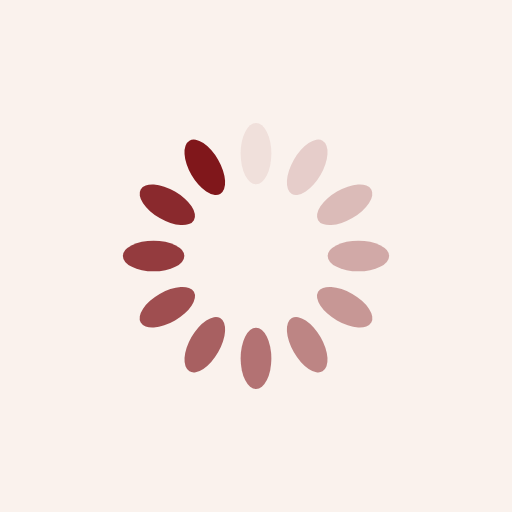
t = 0.00 s
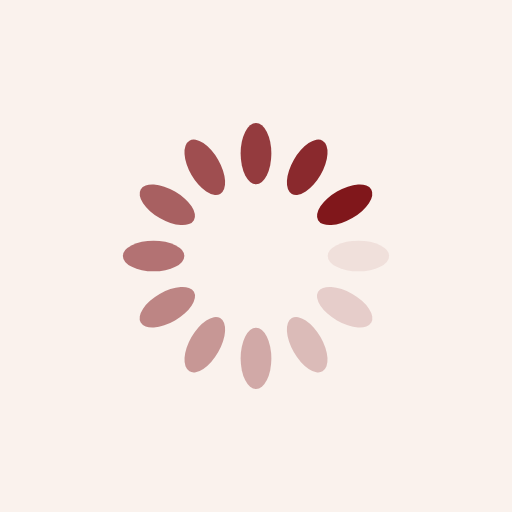
t = 0.25 s
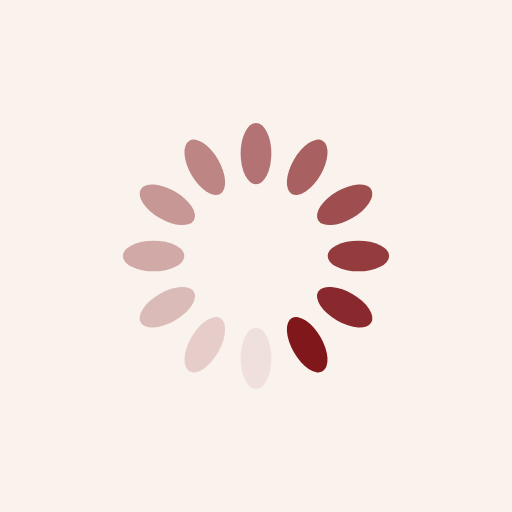
t = 0.50 s
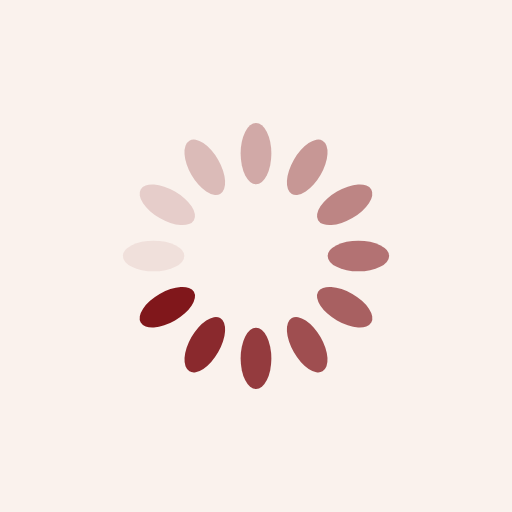
t = 0.75 s

The animated SVG that drew these frames (rendered in a browser with its animation timeline set to each time). Animation: 12 SMIL elements (animate=12); one cycle of 1.00 s, repeats indefinitely.

<?xml version="1.0" encoding="utf-8"?>
<svg xmlns="http://www.w3.org/2000/svg" xmlns:xlink="http://www.w3.org/1999/xlink" style="margin: auto; background: rgb(250, 242, 237); display: block; shape-rendering: auto;" width="200px" height="200px" viewBox="0 0 100 100" preserveAspectRatio="xMidYMid">
<g transform="rotate(0 50 50)">
  <rect x="47" y="24" rx="3" ry="6" width="6" height="12" fill="#80171b">
    <animate attributeName="opacity" values="1;0" keyTimes="0;1" dur="1s" begin="-0.9166666666666666s" repeatCount="indefinite"></animate>
  </rect>
</g><g transform="rotate(30 50 50)">
  <rect x="47" y="24" rx="3" ry="6" width="6" height="12" fill="#80171b">
    <animate attributeName="opacity" values="1;0" keyTimes="0;1" dur="1s" begin="-0.8333333333333334s" repeatCount="indefinite"></animate>
  </rect>
</g><g transform="rotate(60 50 50)">
  <rect x="47" y="24" rx="3" ry="6" width="6" height="12" fill="#80171b">
    <animate attributeName="opacity" values="1;0" keyTimes="0;1" dur="1s" begin="-0.75s" repeatCount="indefinite"></animate>
  </rect>
</g><g transform="rotate(90 50 50)">
  <rect x="47" y="24" rx="3" ry="6" width="6" height="12" fill="#80171b">
    <animate attributeName="opacity" values="1;0" keyTimes="0;1" dur="1s" begin="-0.6666666666666666s" repeatCount="indefinite"></animate>
  </rect>
</g><g transform="rotate(120 50 50)">
  <rect x="47" y="24" rx="3" ry="6" width="6" height="12" fill="#80171b">
    <animate attributeName="opacity" values="1;0" keyTimes="0;1" dur="1s" begin="-0.5833333333333334s" repeatCount="indefinite"></animate>
  </rect>
</g><g transform="rotate(150 50 50)">
  <rect x="47" y="24" rx="3" ry="6" width="6" height="12" fill="#80171b">
    <animate attributeName="opacity" values="1;0" keyTimes="0;1" dur="1s" begin="-0.5s" repeatCount="indefinite"></animate>
  </rect>
</g><g transform="rotate(180 50 50)">
  <rect x="47" y="24" rx="3" ry="6" width="6" height="12" fill="#80171b">
    <animate attributeName="opacity" values="1;0" keyTimes="0;1" dur="1s" begin="-0.4166666666666667s" repeatCount="indefinite"></animate>
  </rect>
</g><g transform="rotate(210 50 50)">
  <rect x="47" y="24" rx="3" ry="6" width="6" height="12" fill="#80171b">
    <animate attributeName="opacity" values="1;0" keyTimes="0;1" dur="1s" begin="-0.3333333333333333s" repeatCount="indefinite"></animate>
  </rect>
</g><g transform="rotate(240 50 50)">
  <rect x="47" y="24" rx="3" ry="6" width="6" height="12" fill="#80171b">
    <animate attributeName="opacity" values="1;0" keyTimes="0;1" dur="1s" begin="-0.25s" repeatCount="indefinite"></animate>
  </rect>
</g><g transform="rotate(270 50 50)">
  <rect x="47" y="24" rx="3" ry="6" width="6" height="12" fill="#80171b">
    <animate attributeName="opacity" values="1;0" keyTimes="0;1" dur="1s" begin="-0.16666666666666666s" repeatCount="indefinite"></animate>
  </rect>
</g><g transform="rotate(300 50 50)">
  <rect x="47" y="24" rx="3" ry="6" width="6" height="12" fill="#80171b">
    <animate attributeName="opacity" values="1;0" keyTimes="0;1" dur="1s" begin="-0.08333333333333333s" repeatCount="indefinite"></animate>
  </rect>
</g><g transform="rotate(330 50 50)">
  <rect x="47" y="24" rx="3" ry="6" width="6" height="12" fill="#80171b">
    <animate attributeName="opacity" values="1;0" keyTimes="0;1" dur="1s" begin="0s" repeatCount="indefinite"></animate>
  </rect>
</g>
<!-- [ldio] generated by https://loading.io/ --></svg>